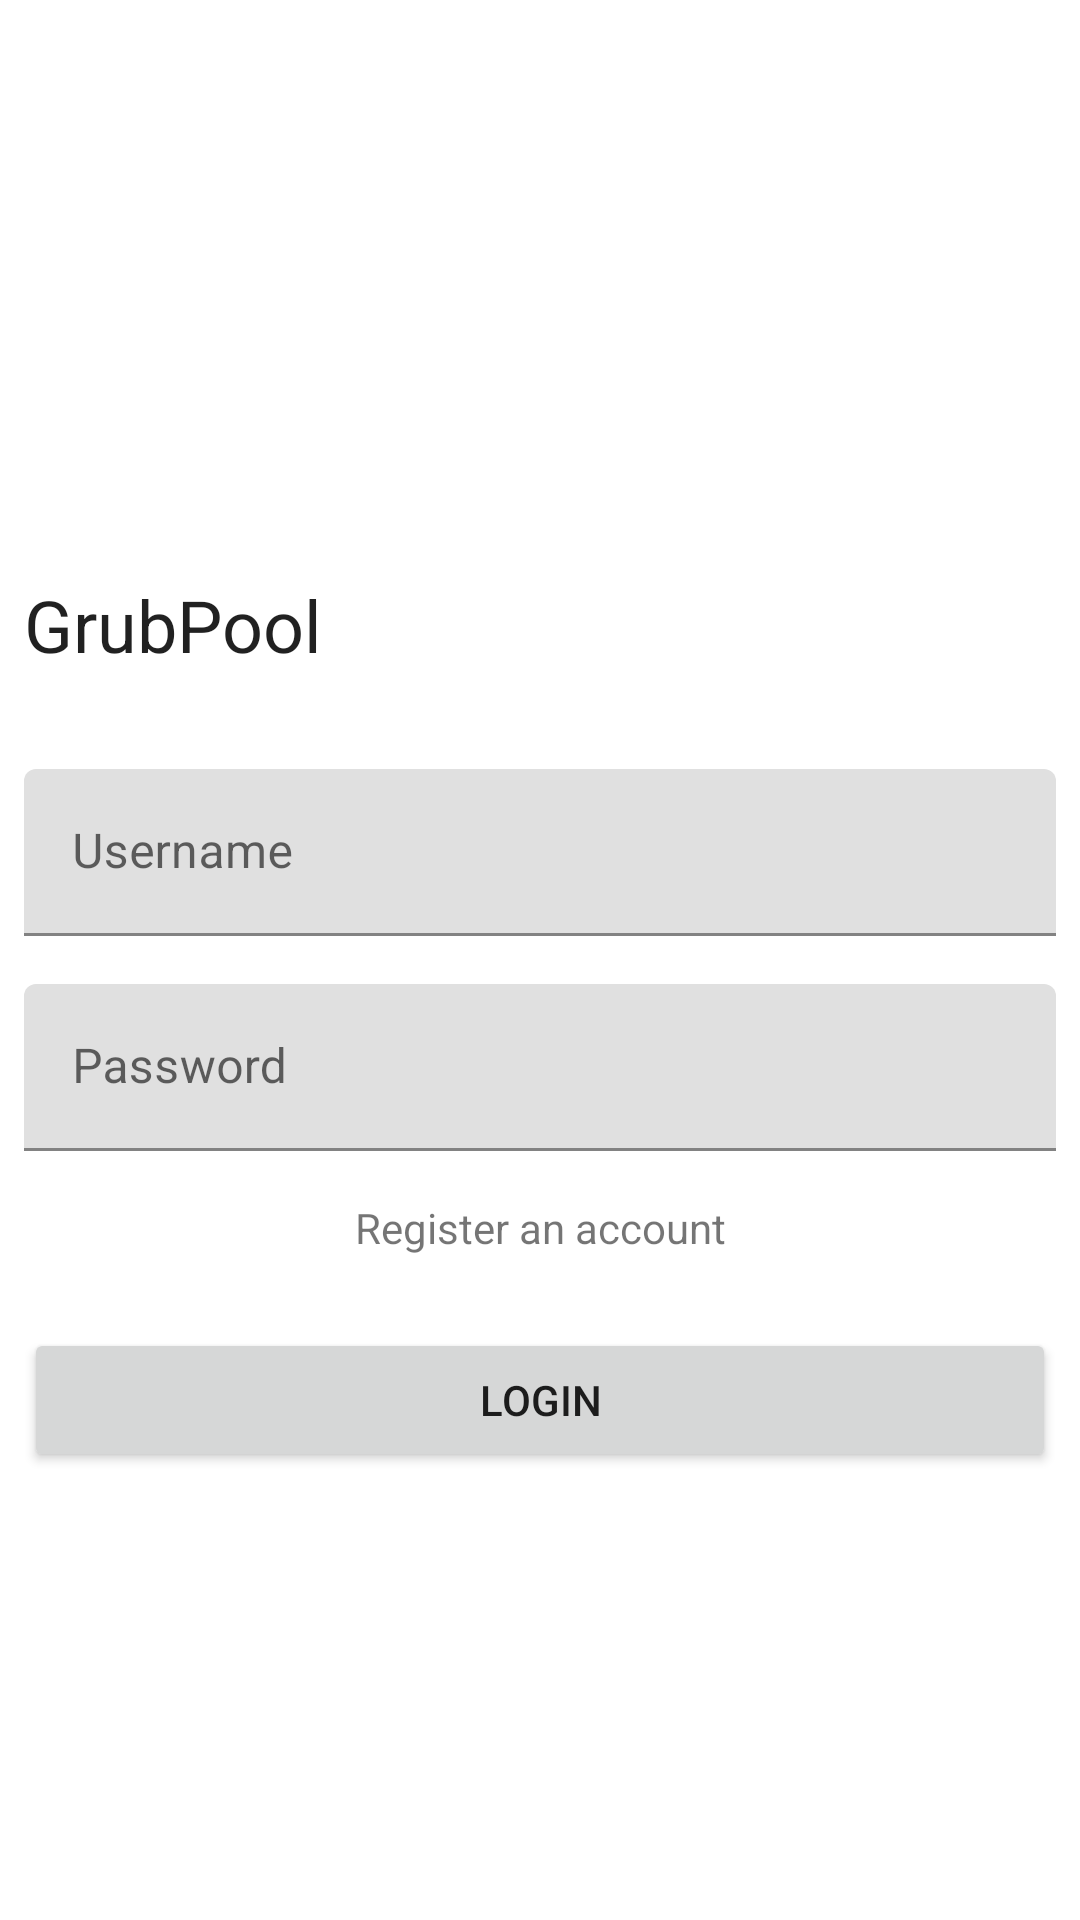

Layout XML and referenced resources for this Android screen:
<!-- AndroidManifest.xml: application theme Theme.GrubPool -->
<!-- res/layout/activity_login.xml -->
<?xml version="1.0" encoding="utf-8"?>
<androidx.constraintlayout.widget.ConstraintLayout xmlns:android="http://schemas.android.com/apk/res/android"
    xmlns:app="http://schemas.android.com/apk/res-auto"
    xmlns:tools="http://schemas.android.com/tools"
    android:layout_width="match_parent"
    android:layout_height="match_parent">

    <TextView
        android:id="@+id/txtAppName"
        style="@style/TextAppearance.AppCompat.Headline"
        android:layout_width="wrap_content"
        android:layout_height="wrap_content"
        android:layout_marginBottom="32dp"
        android:text="@string/app_name"
        app:layout_constraintBottom_toTopOf="@+id/inputLayoutEmail"
        app:layout_constraintStart_toStartOf="@+id/inputLayoutEmail" />

    <com.google.android.material.textfield.TextInputLayout
        android:id="@+id/inputLayoutEmail"
        android:layout_width="0dp"
        android:layout_height="wrap_content"
        android:layout_marginHorizontal="8dp"
        app:layout_constraintBottom_toTopOf="@+id/inputLayoutPassword"
        app:layout_constraintEnd_toEndOf="parent"
        app:layout_constraintHorizontal_bias="0.5"
        app:layout_constraintStart_toStartOf="parent"
        app:layout_constraintTop_toTopOf="parent"
        app:layout_constraintVertical_chainStyle="packed">

        <com.google.android.material.textfield.TextInputEditText
            android:id="@+id/etEmail"
            android:layout_width="match_parent"
            android:layout_height="wrap_content"
            android:hint="Username" />
    </com.google.android.material.textfield.TextInputLayout>

    <com.google.android.material.textfield.TextInputLayout
        android:id="@+id/inputLayoutPassword"
        android:layout_width="0dp"
        android:layout_height="wrap_content"
        android:layout_marginHorizontal="8dp"
        android:layout_marginTop="16dp"
        app:layout_constraintBottom_toBottomOf="parent"
        app:layout_constraintEnd_toEndOf="parent"
        app:layout_constraintHorizontal_bias="0.5"
        app:layout_constraintStart_toStartOf="parent"
        app:layout_constraintTop_toBottomOf="@+id/inputLayoutEmail">

        <com.google.android.material.textfield.TextInputEditText
            android:id="@+id/etPassword"
            android:layout_width="match_parent"
            android:layout_height="wrap_content"
            android:hint="Password"
            android:inputType="textPassword" />
    </com.google.android.material.textfield.TextInputLayout>

    <TextView
        android:id="@+id/txtRegister"
        android:layout_width="wrap_content"
        android:layout_height="wrap_content"
        android:layout_marginStart="8dp"
        android:layout_marginTop="16dp"
        android:layout_marginEnd="8dp"
        android:text="Register an account"
        app:layout_constraintEnd_toEndOf="parent"
        app:layout_constraintStart_toStartOf="parent"
        app:layout_constraintTop_toBottomOf="@+id/inputLayoutPassword" />

    <Button
        android:id="@+id/btnLogin"
        android:layout_width="0dp"
        android:layout_height="wrap_content"
        android:layout_marginTop="24dp"
        android:layout_marginHorizontal="8dp"
        android:text="Login"
        app:layout_constraintEnd_toEndOf="parent"
        app:layout_constraintStart_toStartOf="parent"
        app:layout_constraintTop_toBottomOf="@+id/txtRegister" />
</androidx.constraintlayout.widget.ConstraintLayout>
<!-- resources referenced by this layout -->
<resources>
  <string name="app_name">GrubPool</string>
  <style name="Theme.GrubPool" parent="Theme.MaterialComponents.DayNight.DarkActionBar">
          
          <item name="colorPrimary">@color/purple_500</item>
          <item name="colorPrimaryVariant">@color/purple_700</item>
          <item name="colorOnPrimary">@color/white</item>
          
          <item name="colorSecondary">@color/teal_200</item>
          <item name="colorSecondaryVariant">@color/teal_700</item>
          <item name="colorOnSecondary">@color/black</item>
          
          <item name="android:statusBarColor">?attr/colorPrimaryVariant</item>
          
      </style>
  <color name="purple_500">#FF6200EE</color>
  <color name="purple_700">#FF3700B3</color>
  <color name="white">#FFFFFFFF</color>
  <color name="teal_200">#FF03DAC5</color>
  <color name="teal_700">#FF018786</color>
  <color name="black">#FF000000</color>
</resources>
